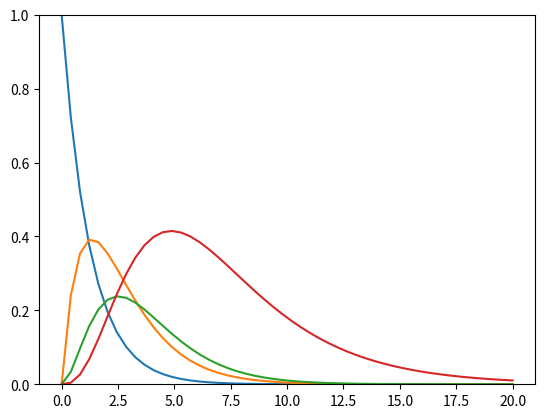

This figure's Python source:
# -*- coding: utf-8 -*-
"""
Created on Sat Dec  3 22:11:54 2016

[redacted]
"""
import numpy as np
import matplotlib.pyplot as plt

def bateman(t, k):
  global N0, lamb
  Nt = 0
  M1 = 1
  for l in lamb[:k-1]: M1 *= l
  for i in lamb[:k]:
    M2 = 1
    for j in lamb[:k]:
      if i != j: M2 /= j-i
    Nt += M1*M2*N0*np.exp(-i*t)
  return Nt

N0 = 1.0
lamb = [0.8, 0.7, 0.9, 0.3]
t = np.linspace(0, 20)

for i in range(len(lamb)): plt.plot(t, bateman(t, i+1))
plt.ylim(0, N0)
